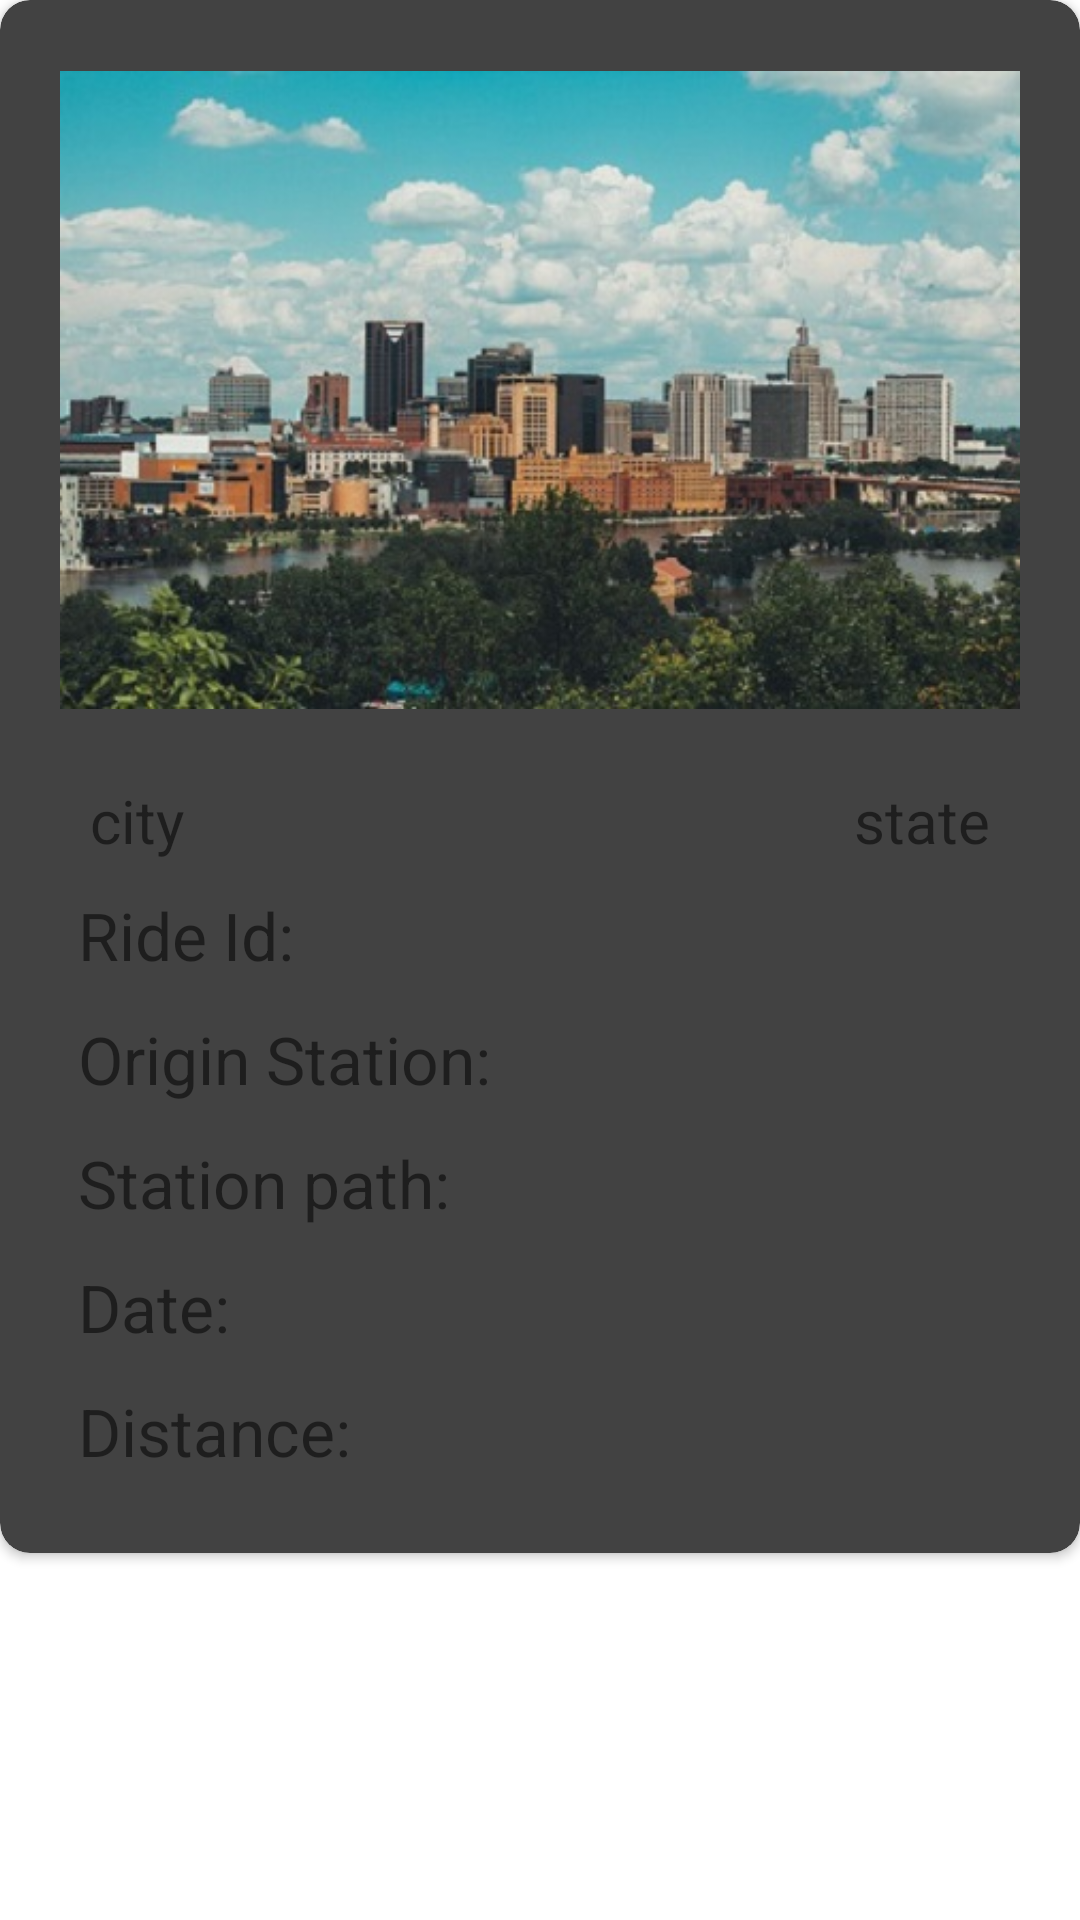

Android layout source for this screen:
<!-- AndroidManifest.xml: application theme Theme.EdvoraIntern -->
<!-- res/layout/ride_recycler_item_view.xml -->
<?xml version="1.0" encoding="utf-8"?>
<androidx.constraintlayout.widget.ConstraintLayout xmlns:android="http://schemas.android.com/apk/res/android"
    xmlns:app="http://schemas.android.com/apk/res-auto"
    xmlns:tools="http://schemas.android.com/tools"
    android:layout_margin="6dp"
    android:layout_width="match_parent"
    android:layout_height="wrap_content">

    <androidx.cardview.widget.CardView
        android:layout_width="match_parent"
        android:layout_height="wrap_content"
        app:cardCornerRadius="10dp"
        android:backgroundTint="@color/cardview_dark_background"
        app:layout_constraintEnd_toEndOf="parent"
        app:layout_constraintHorizontal_bias="0.5"
        app:layout_constraintStart_toStartOf="parent"
        app:layout_constraintTop_toTopOf="parent">

        <LinearLayout
            android:layout_width="match_parent"
            android:layout_height="wrap_content"
            android:paddingLeft="20dp"
            android:paddingBottom="20dp"
            android:paddingRight="20dp"
            android:orientation="vertical">
            <ImageView
                android:layout_width="match_parent"
                android:layout_height="260dp"
                android:src="@drawable/city_image"/>
            <LinearLayout
                android:layout_width="match_parent"
                android:layout_height="wrap_content"
                android:layout_marginBottom="4dp"
                android:orientation="horizontal">
                <TextView
                    android:id="@+id/tv_city"
                    android:layout_width="wrap_content"
                    android:layout_height="wrap_content"
                    android:text="city"
                    android:paddingStart="10dp"
                    android:gravity="start"
                    android:layout_weight="1"
                    android:textSize="20sp"/>
                <TextView
                    android:id="@+id/tv_state"
                    android:layout_width="wrap_content"
                    android:layout_height="wrap_content"
                    android:text="state"
                    android:gravity="end"
                    android:paddingEnd="10dp"
                    android:layout_weight="1"
                    android:textSize="20sp"/>
            </LinearLayout>
            <LinearLayout
                android:layout_width="match_parent"
                android:layout_height="wrap_content"
                android:orientation="horizontal"
                android:padding="6dp">
                <TextView
                    android:layout_width="wrap_content"
                    android:layout_height="wrap_content"
                    android:textSize="22sp"
                    android:text="Ride Id: "/>
                <TextView
                    android:id="@+id/tv_ride_id"
                    android:layout_width="wrap_content"
                    android:layout_height="wrap_content"
                    android:text=""
                    android:textSize="22sp"/>
            </LinearLayout>

            <LinearLayout
                android:layout_width="match_parent"
                android:layout_height="wrap_content"
                android:orientation="horizontal"
                android:padding="6dp">
                <TextView
                    android:layout_width="wrap_content"
                    android:layout_height="wrap_content"
                    android:textSize="22sp"
                    android:text="Origin Station: "/>
                <TextView
                    android:id="@+id/tv_origin_station"
                    android:layout_width="wrap_content"
                    android:layout_height="wrap_content"
                    android:text=""
                    android:textSize="22sp"/>
            </LinearLayout>

            <LinearLayout
                android:layout_width="match_parent"
                android:layout_height="wrap_content"
                android:orientation="horizontal"
                android:padding="6dp">
                <TextView
                    android:layout_width="wrap_content"
                    android:layout_height="wrap_content"
                    android:textSize="22sp"
                    android:text="Station path: "/>
                <TextView
                    android:id="@+id/tv_station_path"
                    android:layout_width="wrap_content"
                    android:layout_height="wrap_content"
                    android:text=""
                    android:textSize="22sp"/>
            </LinearLayout>

            <LinearLayout
                android:layout_width="match_parent"
                android:layout_height="wrap_content"
                android:orientation="horizontal"
                android:padding="6dp">
                <TextView
                    android:layout_width="wrap_content"
                    android:layout_height="wrap_content"
                    android:textSize="22sp"
                    android:text="Date: "/>
                <TextView
                    android:id="@+id/tv_date"
                    android:layout_width="wrap_content"
                    android:layout_height="wrap_content"
                    android:text=""
                    android:textSize="22sp"/>
            </LinearLayout>

            <LinearLayout
                android:layout_width="match_parent"
                android:layout_height="wrap_content"
                android:orientation="horizontal"
                android:padding="6dp">
                <TextView
                    android:layout_width="wrap_content"
                    android:layout_height="wrap_content"
                    android:textSize="22sp"
                    android:text="Distance: "/>
                <TextView
                    android:id="@+id/tv_distance"
                    android:layout_width="wrap_content"
                    android:layout_height="wrap_content"
                    android:text=""
                    android:textSize="22sp"/>
            </LinearLayout>
        </LinearLayout>

    </androidx.cardview.widget.CardView>

</androidx.constraintlayout.widget.ConstraintLayout>
<!-- resources referenced by this layout -->
<resources>
  <!-- drawable city_image: jpg bitmap (drawable, 57798 bytes) -->
  <style name="Theme.EdvoraIntern" parent="Theme.MaterialComponents.DayNight.DarkActionBar">
          
          <item name="colorPrimary">@color/purple_500</item>
          <item name="colorPrimaryVariant">@color/purple_700</item>
          <item name="colorOnPrimary">@color/white</item>
          
          <item name="colorSecondary">@color/teal_200</item>
          <item name="colorSecondaryVariant">@color/teal_700</item>
          <item name="colorOnSecondary">@color/black</item>
          
          <item name="android:statusBarColor" tools:targetApi="l">?attr/colorPrimaryVariant</item>
          
      </style>
  <color name="purple_500">#FF6200EE</color>
  <color name="purple_700">#FF3700B3</color>
  <color name="white">#FFFFFFFF</color>
  <color name="teal_200">#FF03DAC5</color>
  <color name="teal_700">#FF018786</color>
  <color name="black">#FF000000</color>
</resources>
